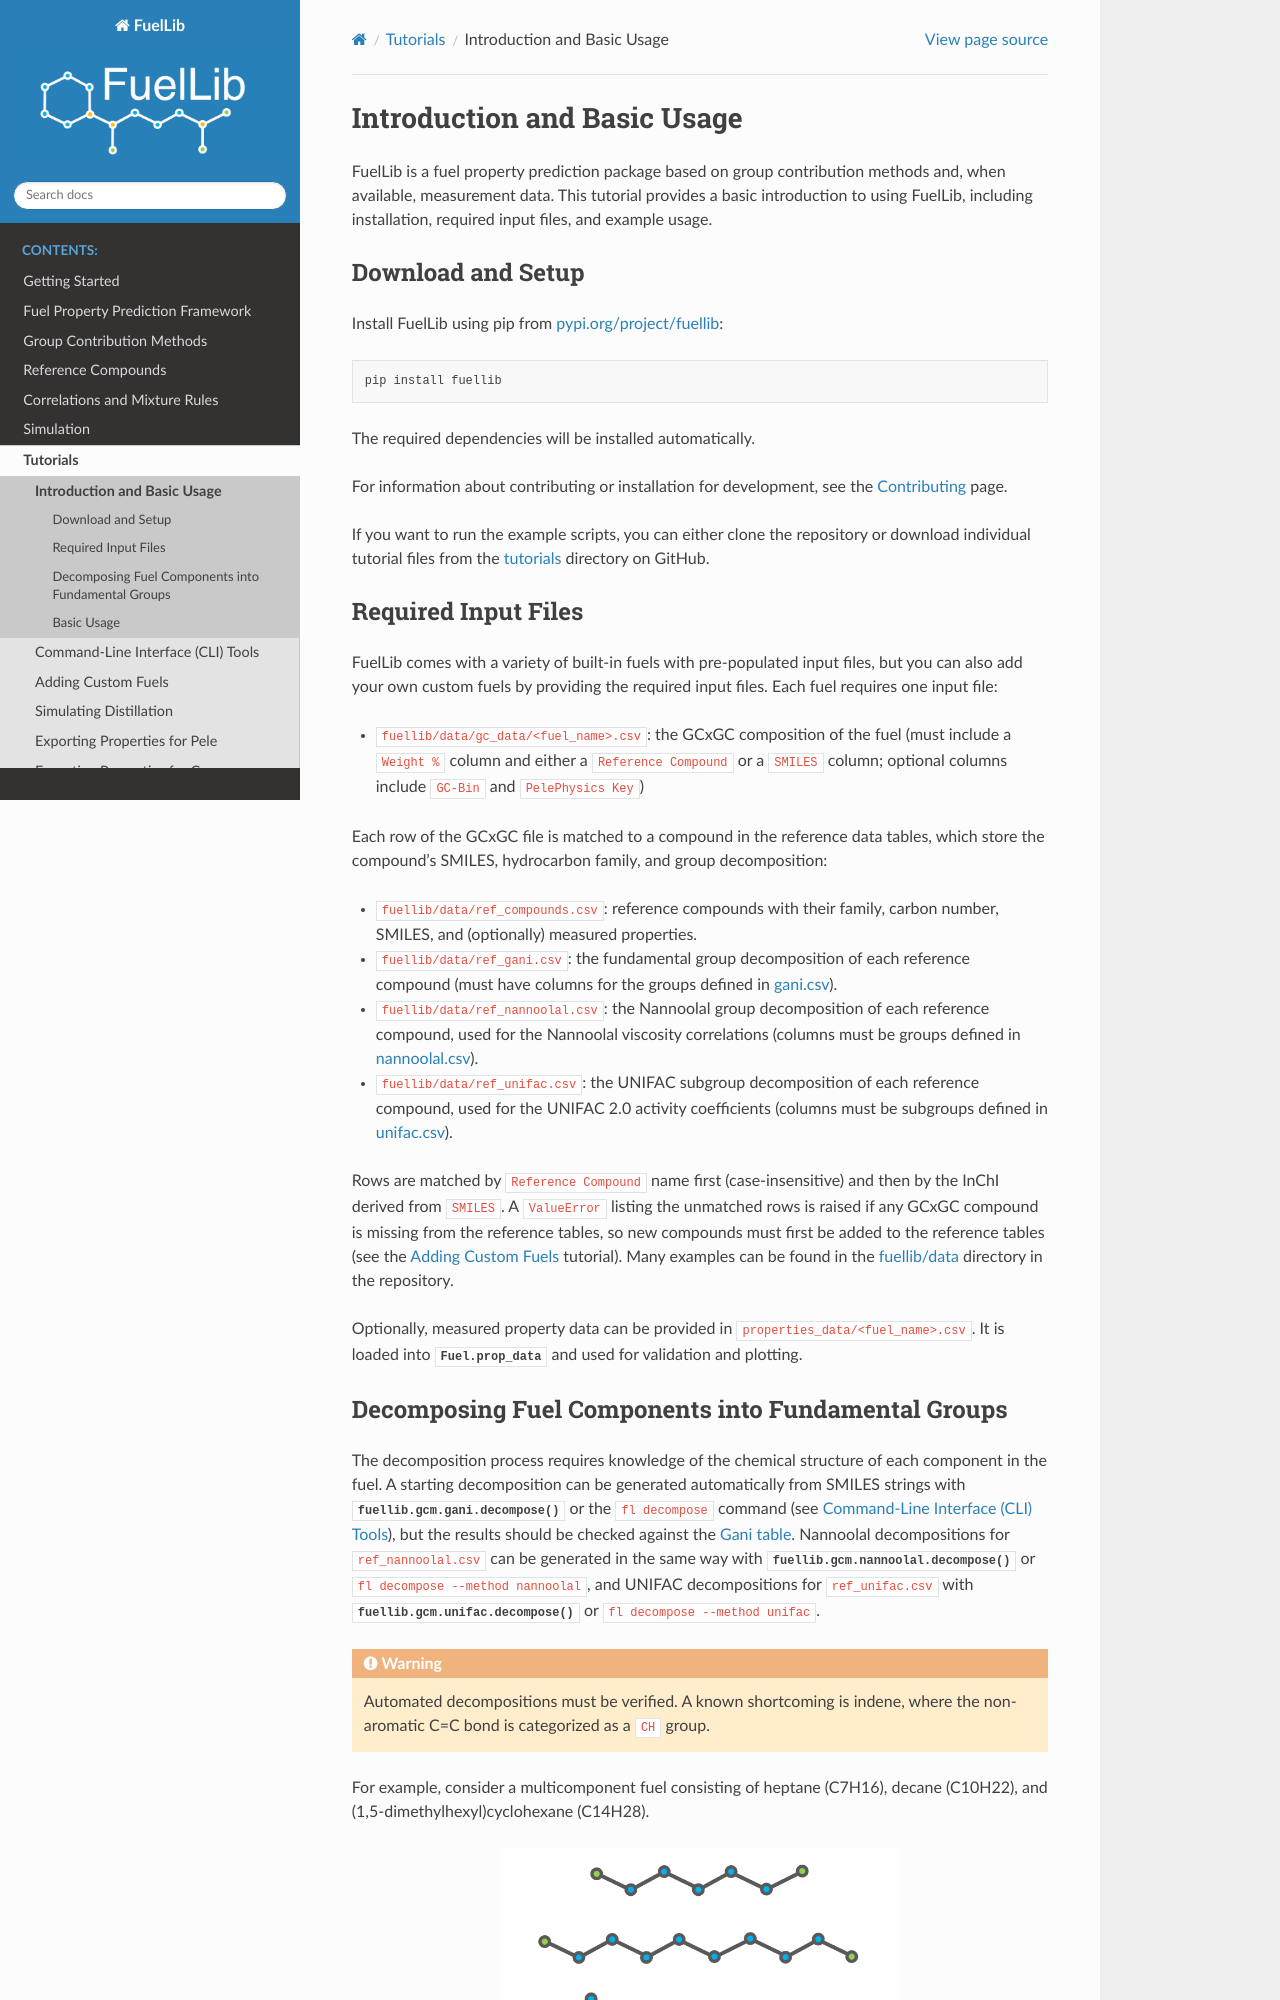

repository: NatLabRockies/FuelLib · page: tutorials_basic.html · generator: sphinx

Introduction and Basic Usage
----------------------------

FuelLib is a fuel property prediction package based on group contribution methods and,
when available, measurement data. This tutorial 
provides a basic introduction to using FuelLib, including installation, required input files, and example usage.

Download and Setup
^^^^^^^^^^^^^^^^^^

Install FuelLib using pip from `pypi.org/project/fuellib <https://pypi.org/project/fuellib>`_:

.. code-block:: bash

   pip install fuellib

The required dependencies will be installed automatically.

For information about contributing or installation for development, see the :doc:`contributing` page.

If you want to run the example scripts, you can either clone the repository or download individual tutorial files from the `tutorials <https://github.com/NatLabRockies/FuelLib/tree/main/tutorials>`_ directory on GitHub.

Required Input Files
^^^^^^^^^^^^^^^^^^^^^

FuelLib comes with a variety of built-in fuels with pre-populated input files, but you can also add your own custom fuels by providing the required input files. Each fuel requires one input file:

- ``fuellib/data/gc_data/<fuel_name>.csv``: the GCxGC composition of the fuel (must include a ``Weight %`` column and either a ``Reference Compound`` or a ``SMILES`` column; optional columns include ``GC-Bin`` and ``PelePhysics Key``)

Each row of the GCxGC file is matched to a compound in the reference data tables, which store the compound's SMILES, hydrocarbon family, and group decomposition:

- ``fuellib/data/ref_compounds.csv``: reference compounds with their family, carbon number, SMILES, and (optionally) measured properties.
- ``fuellib/data/ref_gani.csv``: the fundamental group decomposition of each reference compound (must have columns for the groups defined in `gani.csv <https://github.com/NatLabRockies/FuelLib/blob/main/fuellib/gcm/gani.csv>`_).
- ``fuellib/data/ref_nannoolal.csv``: the Nannoolal group decomposition of each reference compound, used for the Nannoolal viscosity correlations (columns must be groups defined in `nannoolal.csv <https://github.com/NatLabRockies/FuelLib/blob/main/fuellib/gcm/nannoolal.csv>`_).
- ``fuellib/data/ref_unifac.csv``: the UNIFAC subgroup decomposition of each reference compound, used for the UNIFAC 2.0 activity coefficients (columns must be subgroups defined in `unifac.csv <https://github.com/NatLabRockies/FuelLib/blob/main/fuellib/gcm/unifac.csv>`_).

Rows are matched by ``Reference Compound`` name first (case-insensitive) and then by the InChI derived from ``SMILES``. A ``ValueError`` listing the unmatched rows is raised if any GCxGC compound is missing from the reference tables, so new compounds must first be added to the reference tables (see the :doc:`Adding Custom Fuels <tutorials_custom_fuels>` tutorial). Many examples can be found in the `fuellib/data <https://github.com/NatLabRockies/FuelLib/tree/main/fuellib/data>`_ directory in the repository.

Optionally, measured property data can be provided in ``properties_data/<fuel_name>.csv``. It is loaded into :attr:`Fuel.prop_data <fuellib.fuel.core.Fuel.prop_data>` and used for validation and plotting.
